Run: headless pygame with SDL's dummy video driver; simulated clock (each Clock.tick advances the game by its frame time, no real sleeping); random seed 0; keys injected as events and as key.get_pressed() state; no mouse input.
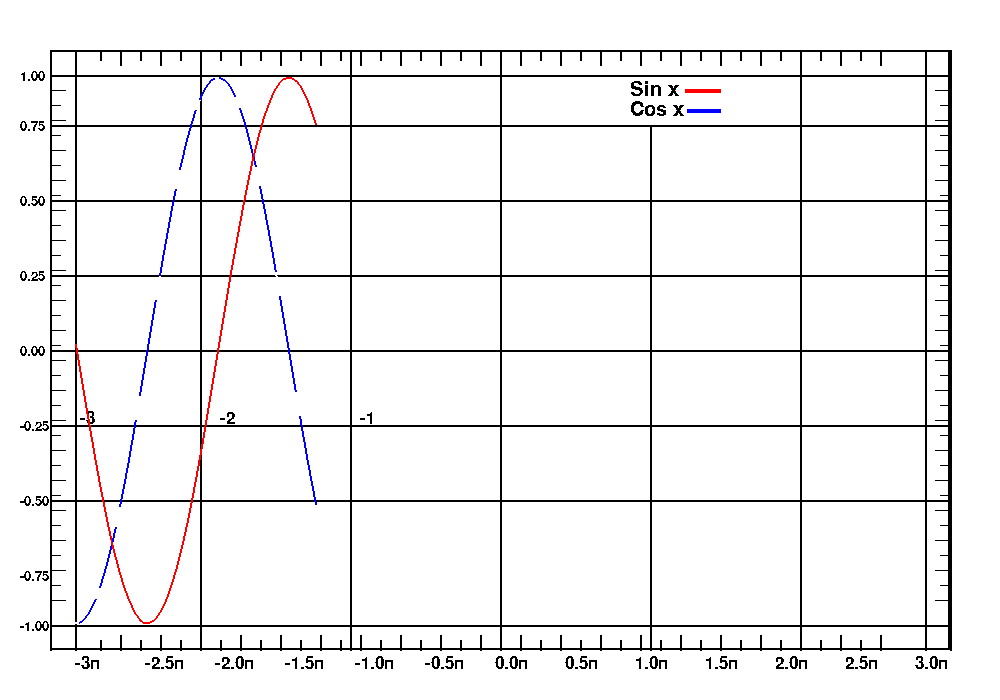
Frame 1 of 4 · flips 1–60 · no input
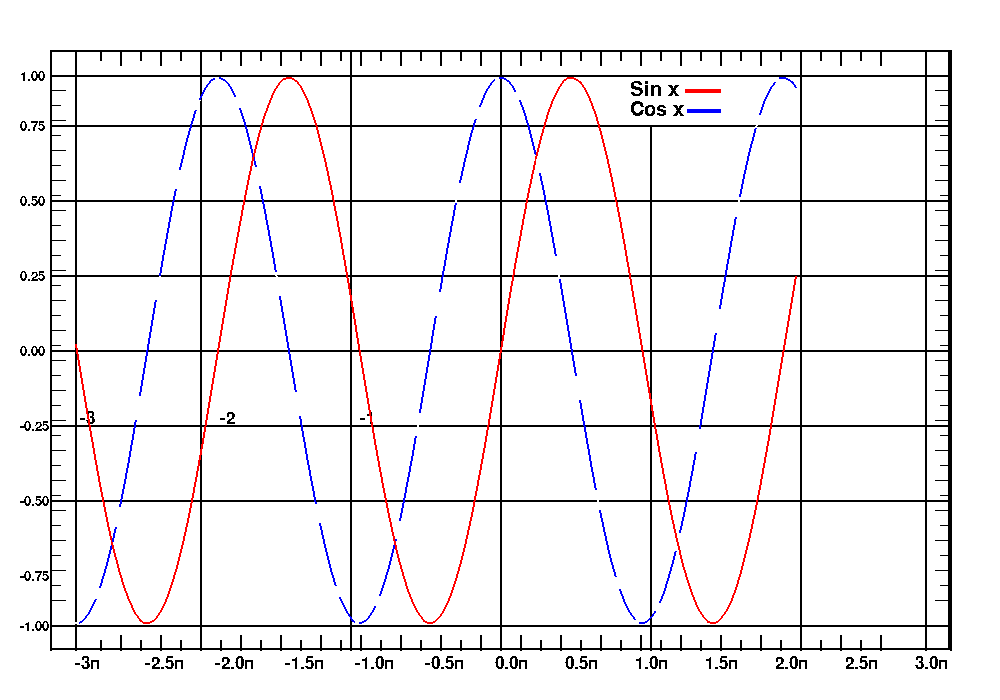
Frame 2 of 4 · flips 61–180 · tapped SPACE, RETURN · held RIGHT (→), D
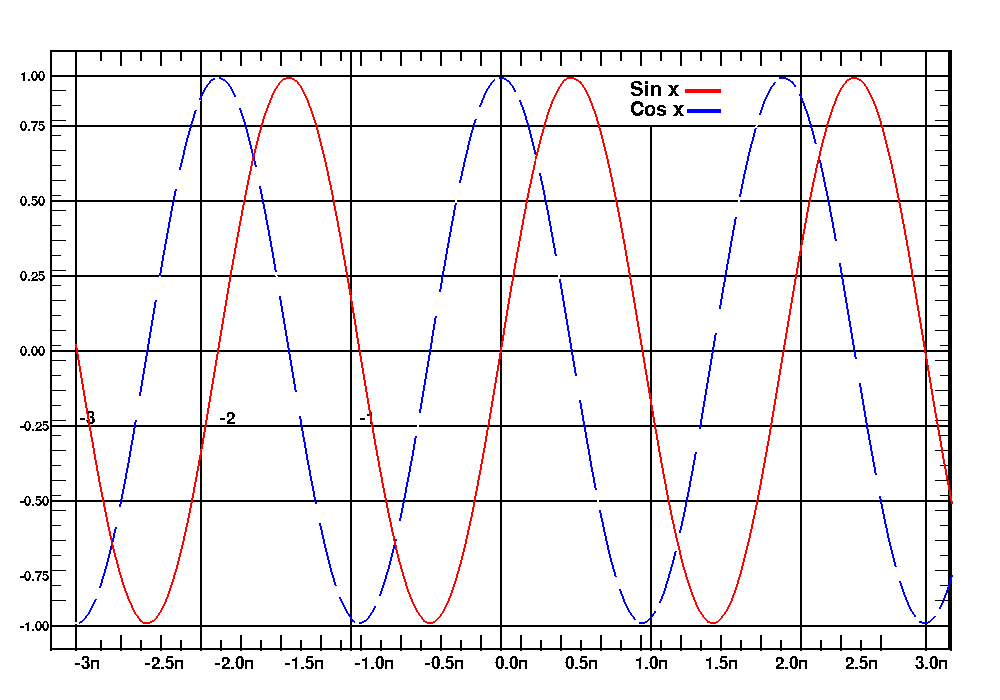
Frame 3 of 4 · flips 181–300 · held DOWN (↓), S
Frame 4 of 4 · flips 301–420 · held LEFT (←), A, UP (↑), W · screen unchanged from frame 3, image omitted

The pygame program that drew these frames:

import pygame
import math
pygame.init()
size = width, height = (1000, 700)
black = (0,0,0)
white=(255,255,255)
green=(0,255,0)
red=(255,0,0)
blue = (0,0, 255)
screen = pygame.display.set_mode(size)
screen.fill((255,255,255))
pygame.display.set_caption("tsis")

#рама
pygame.draw.rect(screen, black, (50, 50, width-100, height-100), 2)
pygame.draw.line(screen,black,(50,75),(width - 50 , 75),2 )
font = pygame.font.Font(None, 20)
text1 = font.render("1.00",False,black )
screen.blit(text1, ( 20, 70))
pygame.draw.line(screen,black,(50,height-75),(width - 50 , height -75),2 )
pygame.draw.line(screen, black,(75, 50),(75, height -50), 2)
pygame.draw.line(screen, black,(width -75, 50),(width-75, height -50), 2)
#3Pi
h = 75
e =-3
while h <= width-75:
    font = pygame.font.Font(None, 25)
    pi3 = font.render(str(e)+"п",False,black )
    screen.blit(pi3, ( h, height -45))
    h = h+70
    e = e +0.5
#big plus
pygame.draw.line(screen, black, (50, height/2), (width-50, height/2), 2)
pygame.draw.line(screen, black, (width/2, 50), (width/2, height-50), 2)
#numbers 
q = -3
i = 75
while q <0:
    font = pygame.font.Font(None, 25)
    n = font.render(str(q),False,black )
    screen.blit(n, ( i+5, height/2+60))
    q= q +1
    i= i+140
#sin cosx ----
font = pygame.font.Font(None, 30)
n = font.render("Sin x",False,black )
screen.blit(n, ( 630, 80))
pygame.draw.line(screen,red, (685, 90), (720,90), 4)
font = pygame.font.Font(None, 30)
m = font.render("Cos x",False,black )
screen.blit(m, ( 630, 100))
pygame.draw.line(screen,blue, (687, 110), (720,110), 4)

y = 100
#маленькие
while y< 900:
    pygame.draw.line(screen, black, (y, 50),( y, 60), 2)
    pygame.draw.line(screen, black, (y, height-50),( y, height-60), 2)
    y = y+20
    if y%40==0:
        pygame.draw.line(screen, black, (y, 50),( y, 65), 2)
        pygame.draw.line(screen, black, (y, height-50),( y, height-65), 2)
t = 75
while t < height -100:
    pygame.draw.line(screen, black, (50, t), (60, t))
    pygame.draw.line(screen, black, (950, t), (940, t))
    t = t + 15
    if t%30==0:
        pygame.draw.line(screen, black, (50, t), (65, t))
        pygame.draw.line(screen, black, (950, t), (935, t))
    
k = 50
l= 0.25
s = 0.75
#горизонтальные 
while k < 600 :  
    if s== -1.0:
        font = pygame.font.Font(None, 20)
        text = font.render("-1.00",False,black )
        screen.blit(text, ( 20, height-80))     
        break
    pygame.draw.line(screen, black, (50, k),(width -50, k),2)
    k = k+75
    font = pygame.font.Font(None, 20)
    text = font.render(str('%.2f'%s),False,black )
    screen.blit(text, ( 20, k-5))
    s = s-l

        
j= 50
#вертикальные 
while j<width:
    if j ==650:
        pygame.draw.line(screen, black,(j, 125), (j, height - 50), 2)
    else:
        pygame.draw.line(screen, black,(j, 50), (j, height - 50), 2)
    j = j +150
x = 75
dx = 4
def f_cos(x, d):
    return -1*math.cos((x-width/2)/45)*d+height/2
def f_sin(x, d):
    return -1*math.sin((x-width/2)/45)*d+height/2
done = False
while not done:
    for event in pygame.event.get():
        if event.type == pygame.QUIT:
            done = True

    if x<width-50:
        if x%5==0:
            pygame.draw.line(screen, white, (x, f_cos(x,273)), (x+dx, f_cos(x+dx, 273)), 2)
        else:
            pygame.draw.line(screen, blue, (x, f_cos(x,273)), (x+dx, f_cos(x+dx, 273)), 2)
        pygame.draw.line(screen, red, (x, f_sin(x,273)), (x+dx, f_sin(x+dx, 273)), 2)

    x+=dx
    pygame.display.flip()

pygame.quit()
